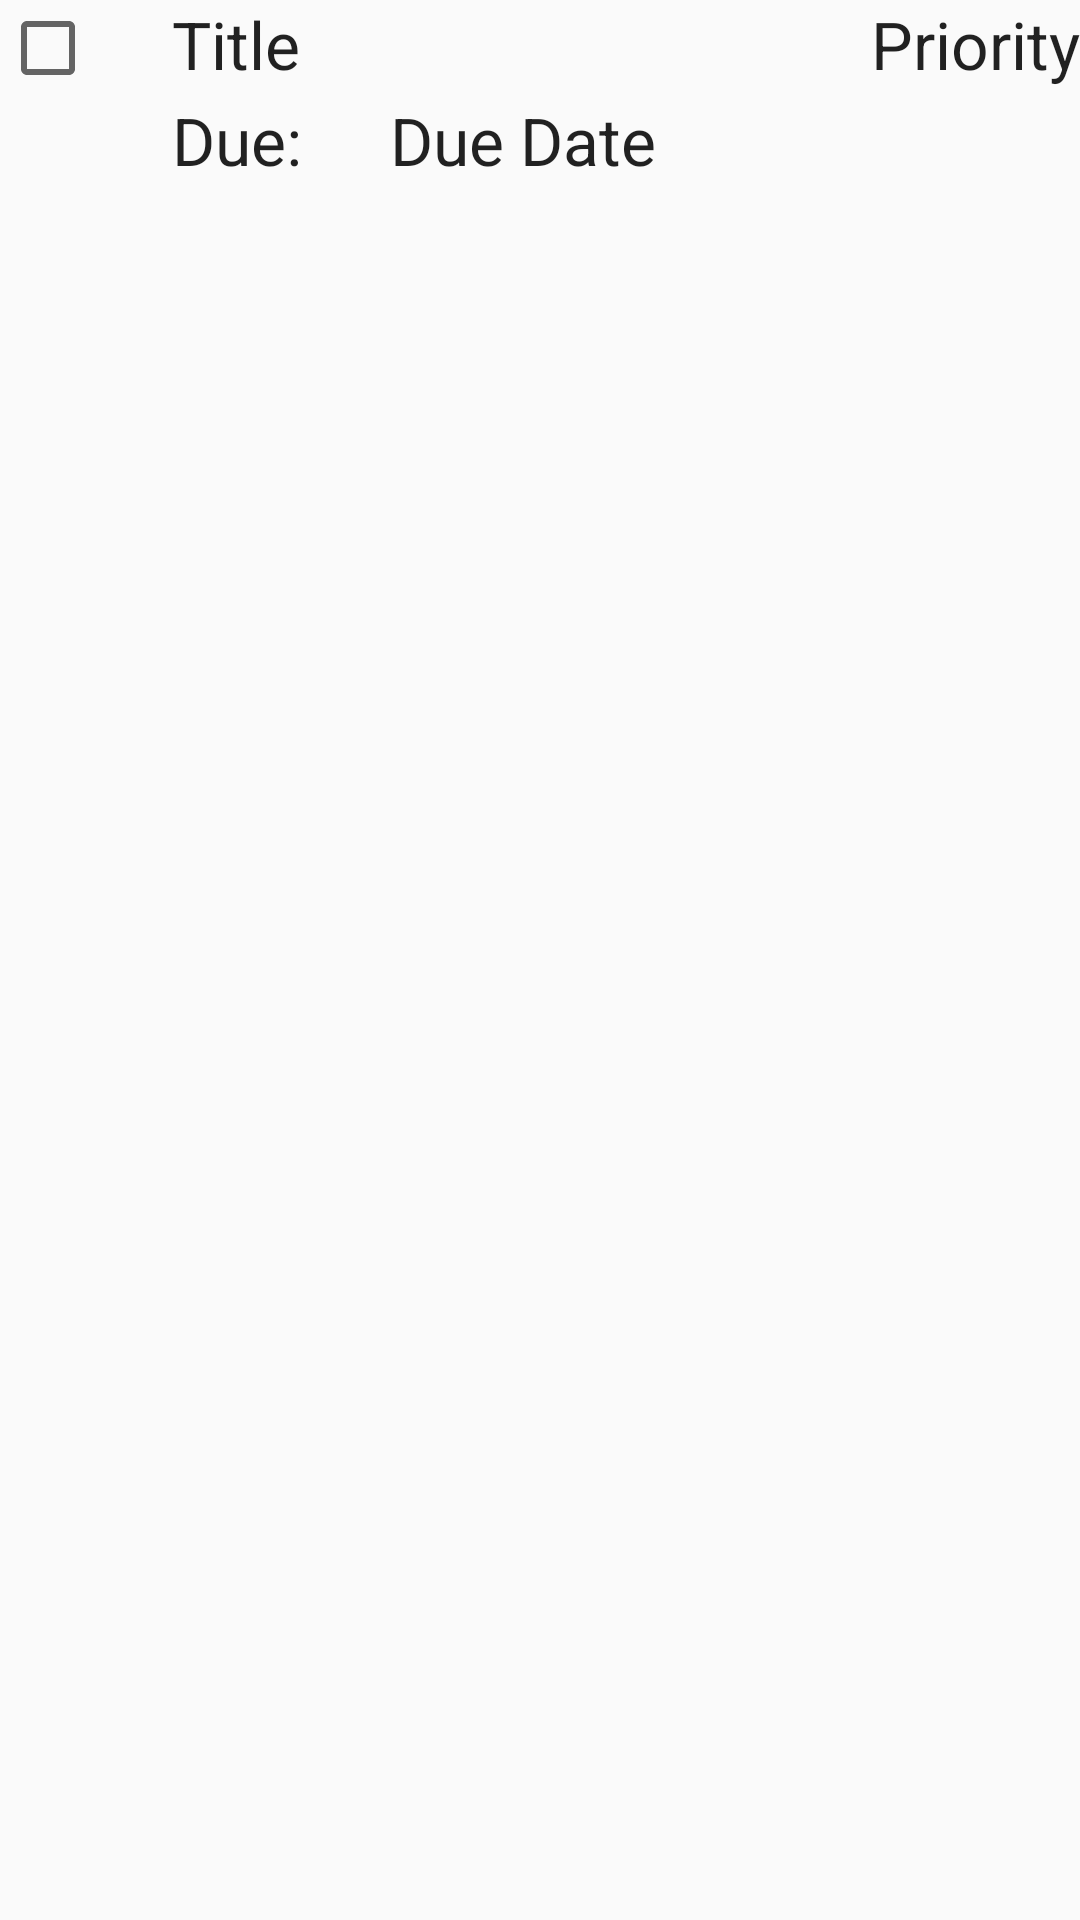

Write the Android layout XML for this screen, with the resource values it uses.
<!-- AndroidManifest.xml: application theme AppTheme -->
<!-- res/layout/to_do_item.xml -->
<?xml version="1.0" encoding="utf-8"?>
<LinearLayout xmlns:android="http://schemas.android.com/apk/res/android"
    android:orientation="vertical" android:layout_width="match_parent"
    android:layout_height="match_parent">

    <FrameLayout
        android:layout_width="match_parent"
        android:layout_height="wrap_content"
        android:id="@+id/row">

        <CheckBox
            android:layout_width="wrap_content"
            android:layout_height="wrap_content"
            android:id="@+id/checkbox"
            android:layout_gravity="left|center_vertical"
            android:checked="false"
            android:focusable="false"
            android:focusableInTouchMode="false" />

        <TextView
            android:layout_width="245dp"
            android:layout_height="match_parent"
            android:textAppearance="?android:attr/textAppearanceLarge"
            android:text="Title"
            android:id="@+id/tvTitle"
            android:layout_gravity="center" />

        <TextView
            android:layout_width="wrap_content"
            android:layout_height="match_parent"
            android:textAppearance="?android:attr/textAppearanceLarge"
            android:text="Priority"
            android:id="@+id/tvPriority"
            android:layout_gravity="right"
            android:textAlignment="gravity" />

    </FrameLayout>

    <FrameLayout
        android:layout_width="match_parent"
        android:layout_height="wrap_content"
        android:id="@+id/dateRow">

        <TextView
            android:layout_width="245dp"
            android:layout_height="match_parent"
            android:textAppearance="?android:attr/textAppearanceLarge"
            android:text="Due:"
            android:id="@+id/tvDueDateLabel"
            android:layout_gravity="center" />

        <TextView
            android:layout_width="230dp"
            android:layout_height="match_parent"
            android:textAppearance="?android:attr/textAppearanceLarge"
            android:text="Due Date"
            android:id="@+id/tvDueDate"
            android:layout_gravity="right" />

    </FrameLayout>

</LinearLayout>
<!-- resources referenced by this layout -->
<resources>
  <style name="AppTheme" parent="Theme.AppCompat.Light.DarkActionBar">
          
      </style>
</resources>
